Run: headless pygame with SDL's dummy video driver; simulated clock (each Clock.tick advances the game by its frame time, no real sleeping); random seed 0; keys injected as events and as key.get_pressed() state; mouse plan: one left click at the window centre at the start of phase 2, then a move to the lower-right quarter at the start of phase 3.
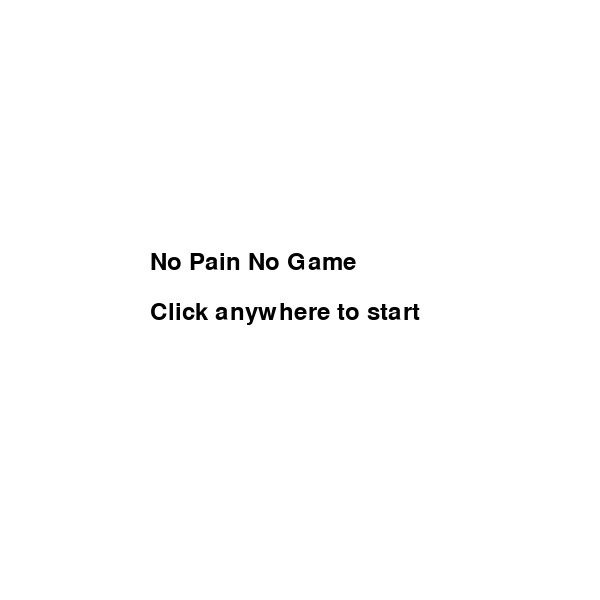
Frame 1 of 4 · flips 1–60 · no input
Frame 2 of 4 · flips 61–180 · clicked the window centre · tapped SPACE, RETURN · held RIGHT (→), D · screen unchanged from frame 1, image omitted
Frame 3 of 4 · flips 181–300 · moved the mouse to the lower-right quarter · held DOWN (↓), S · screen unchanged from frame 2, image omitted
Frame 4 of 4 · flips 301–420 · held LEFT (←), A, UP (↑), W · screen unchanged from frame 3, image omitted

The pygame program that drew these frames:

#Canon Unguren
import pygame

timeScore = 0
targetScore = 0
equationScore = 0
arrowScore = 0


play = False

#Initialize timer variables
current_time = 0
timer_interval = 100

pygame.init()
screen = pygame.display.set_mode((600, 600))
clock = pygame.time.Clock()
font = pygame.font.Font(None, 36)
font2 = pygame.font.Font(None,20)

# Start Screen 
while not play:
    for event in pygame.event.get():
        if event.type == pygame.QUIT:
            play = True

    screen.fill((255, 255, 255))

    welcome = font.render("No Pain No Game", True, (0, 0, 0))
    screen.blit(welcome, (150, 250))

    begin_text = font.render("Click anywhere to start", True, (0, 0, 0))
    screen.blit(begin_text, (150, 300))

    pygame.display.flip()

    # Check for mouse click to start the game
    for event in pygame.event.get():
        if event.type == pygame.MOUSEBUTTONDOWN and event.button == 1:
            play = True
while play:
    for event in pygame.event.get():
        if event.type == pygame.QUIT:
            play = False
    pygame.display.flip()
    clock.tick(60)
    pygame.display.update()
